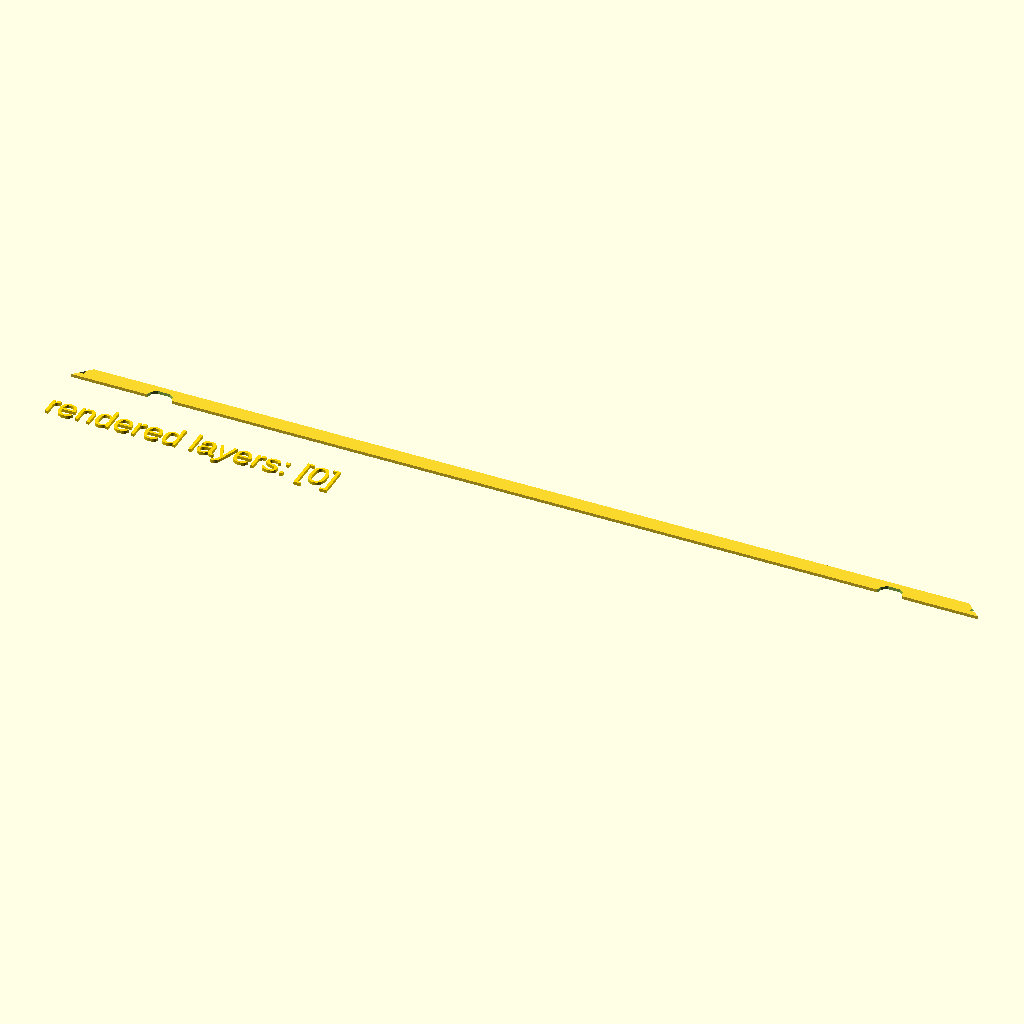
Cell 1: the model at its default parameters.
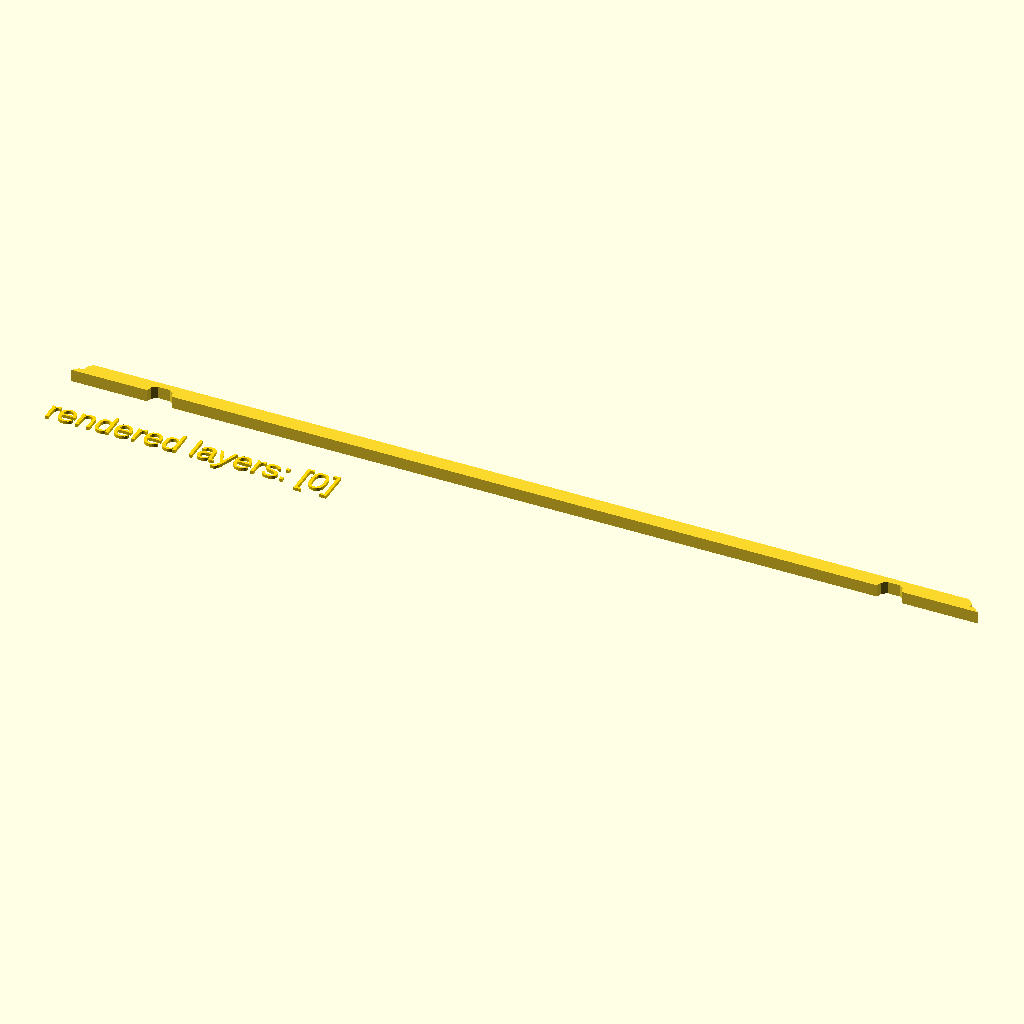
Cell 2: make_3d = true (everything else at default).
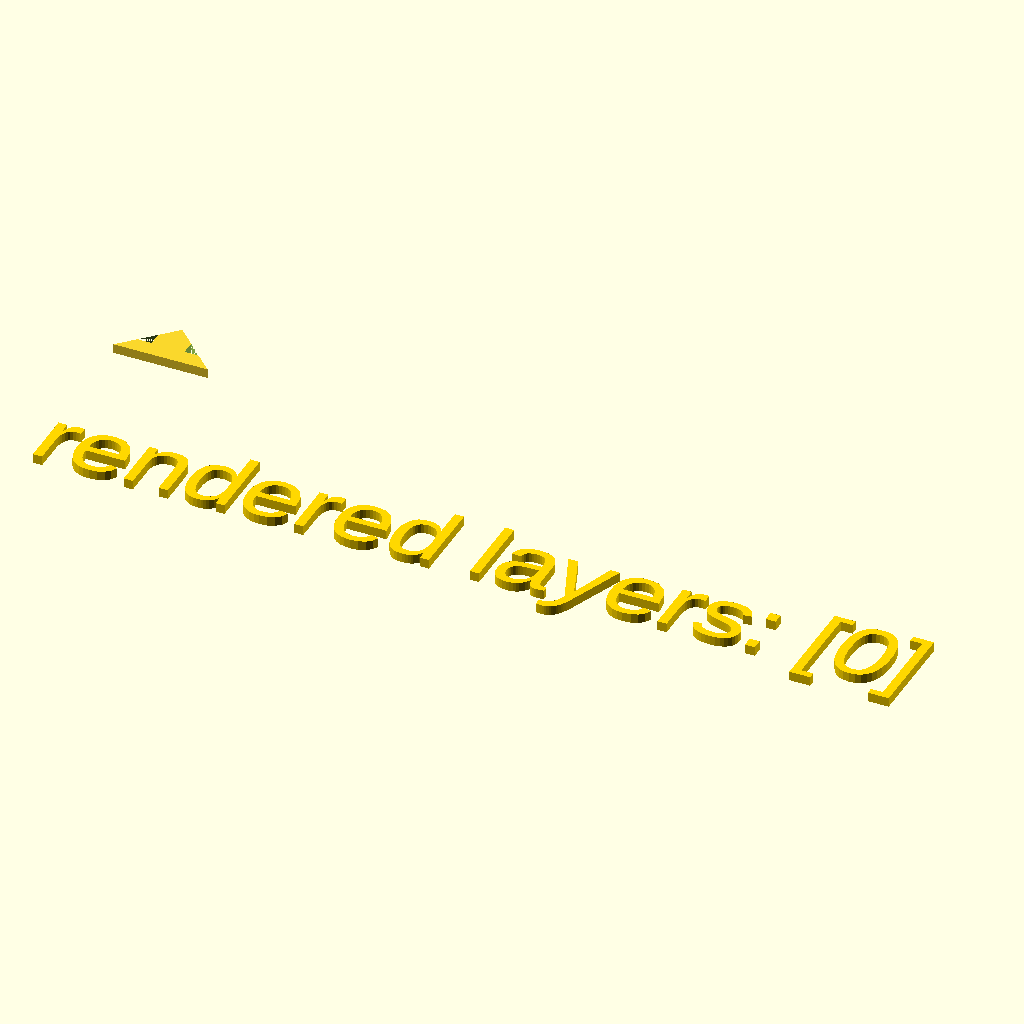
Cell 3: the same model with width = 10.
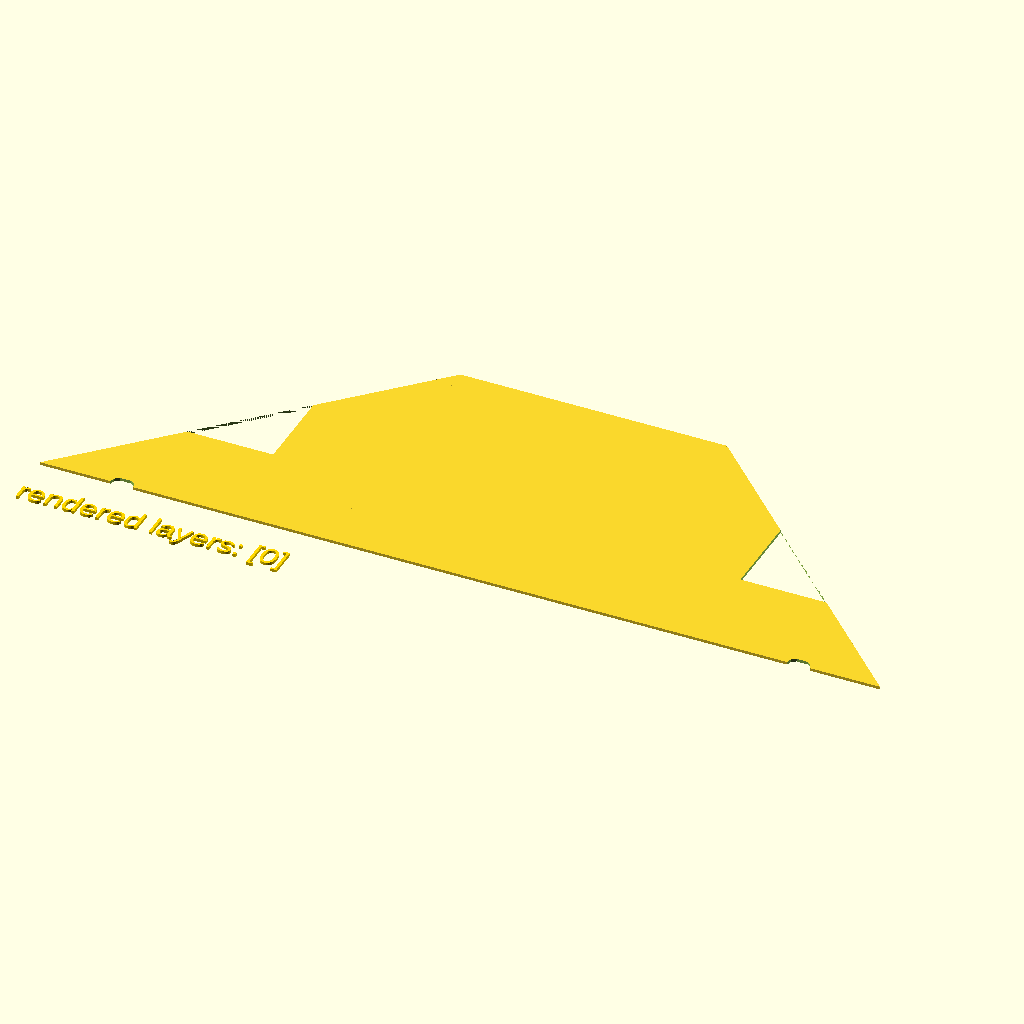
Cell 4: the same model with height = 100.
All cells are drawn from the same view direction (rotation 55°, 0°, 25°, orthographic, colour scheme Cornfield), but the view is re-fitted for each cell, so position and scale can differ between cells as well as the parameter.
The OpenSCAD source (cutter_lib/strut/cs_strut_triangle_45.scad):
//
// Create a strut with connectors
//
// Example
// -------
//     strut(100, 10, type=["f", "m"]);  
//         __________________________
//  ^     /                          \_
// 10   _|                             |
//  v  /                    t=thickness \
//    ------------------------------------
//    <---             100             -->
use <../layer/cl_layer.scad>
use <cs_strut_triangle_45_2d.scad>

/* [Output] */
make_3d = false; // [false:true]

/* [Example] */
width = 293; //[10:10:300]
height = 5; //[5:5:100]
thickness = 4; //[1:1:20]

hole_radius=3;
hole_distance=236;
hole_length=8;

layer=0;
visible_layers=[0];

cl_layer_info(visible_layers);

cs_strut_triangle_45(width, height, thickness=thickness, type=["f", "f"],
        hole_radius=hole_radius, hole_distance=hole_distance, hole_length=hole_length,
        layer=0, visible_layers=[], make_3d=make_3d);

module cs_strut_triangle_45(width, height, thickness=10, type=["f", "f"],
                            hole_radius=2, hole_distance=10, hole_length=0,
                            layer=0, visible_layers=[], make_3d=false,)
{
    apply_cl_layer_visibility(layer, visible_layers)
    if (make_3d)
        linear_extrude(thickness)
            cs_strut_triangle_45_2d(width=width, height=height, type=type, hole_radius=hole_radius, hole_distance=hole_distance, hole_length=hole_length);
    else
        cs_strut_triangle_45_2d(width=width, height=height, type=type, hole_radius=hole_radius, hole_distance=hole_distance, hole_length=hole_length);
}
Customizer parameters (derived from the source; name, type, default, range or options):
make_3d: bool, default false
width: number, default 293, range 10 to 300, step 10
height: number, default 5, range 5 to 100, step 5
thickness: number, default 4, range 1 to 20, step 1
hole_radius: number, default 3
hole_distance: number, default 236
hole_length: number, default 8
layer: number, default 0
visible_layers: vector, default [0]
